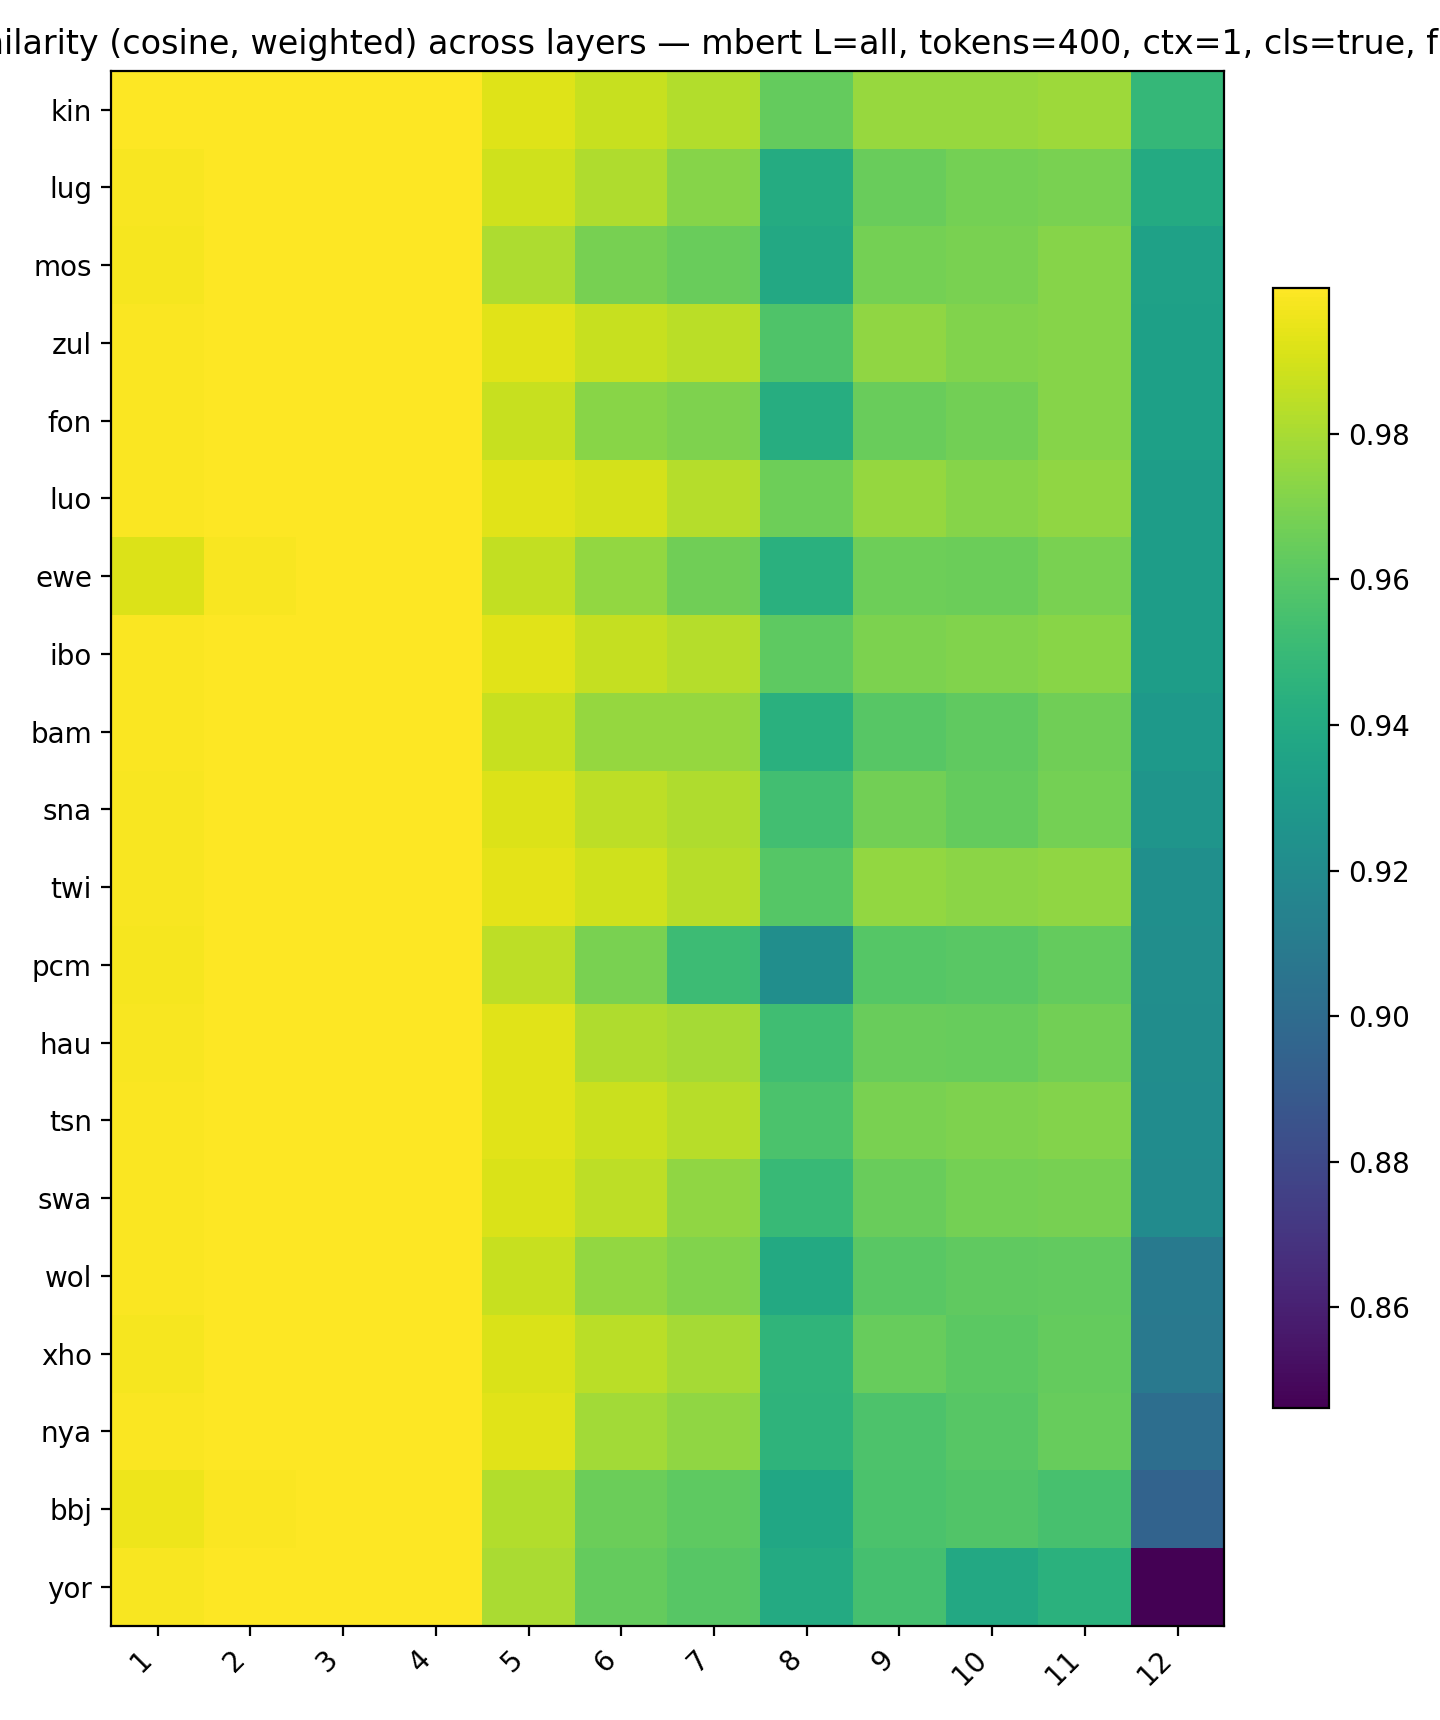

Data behind this chart, as committed beside it:
, 1, 2, 3, 4, 5, 6, 7, 8, 9, 10, 11, 12
kin, 0.9995, 0.9999, 1, 0.9999, 0.9925, 0.9873, 0.9821, 0.9635, 0.9763, 0.9764, 0.9775, 0.9484
lug, 0.9986, 0.9998, 1, 0.9998, 0.9889, 0.9817, 0.9723, 0.9405, 0.9646, 0.968, 0.9691, 0.9405
mos, 0.998, 0.9998, 0.9999, 0.9998, 0.9813, 0.9684, 0.9651, 0.9392, 0.9676, 0.9689, 0.9719, 0.934
zul, 0.9989, 0.9998, 1, 0.9999, 0.9929, 0.9871, 0.9841, 0.9576, 0.9744, 0.9707, 0.9719, 0.9336
fon, 0.9988, 0.9998, 1, 0.9998, 0.9871, 0.9725, 0.9701, 0.942, 0.9647, 0.9675, 0.9719, 0.9335
luo, 0.9994, 0.9999, 1, 0.9998, 0.9933, 0.9899, 0.9827, 0.9662, 0.9754, 0.9721, 0.9745, 0.9319
ewe, 0.9916, 0.9986, 0.9997, 0.9996, 0.9859, 0.9749, 0.9665, 0.944, 0.9659, 0.9654, 0.9688, 0.9315
ibo, 0.9992, 0.9999, 1, 0.9999, 0.9931, 0.9863, 0.9828, 0.962, 0.9698, 0.971, 0.9724, 0.9315
bam, 0.9991, 0.9999, 1, 0.9998, 0.987, 0.9758, 0.9754, 0.9437, 0.9598, 0.9622, 0.9668, 0.9294
sna, 0.9985, 0.9998, 0.9999, 0.9997, 0.9921, 0.9847, 0.9814, 0.9533, 0.967, 0.9639, 0.9678, 0.9263
twi, 0.9985, 0.9997, 0.9999, 0.9999, 0.9935, 0.9886, 0.9834, 0.9593, 0.9751, 0.9735, 0.9745, 0.9226
pcm, 0.9976, 0.9996, 0.9999, 0.9996, 0.9845, 0.9691, 0.9515, 0.922, 0.9597, 0.9607, 0.9634, 0.9224
hau, 0.9984, 0.9998, 0.9999, 0.9999, 0.9931, 0.9818, 0.9792, 0.9528, 0.965, 0.9644, 0.9674, 0.9217
tsn, 0.9991, 0.9998, 1, 0.9998, 0.993, 0.9875, 0.9835, 0.9563, 0.9691, 0.97, 0.9716, 0.9212
swa, 0.9992, 0.9999, 1, 0.9997, 0.9913, 0.9847, 0.9747, 0.9497, 0.9646, 0.9677, 0.9682, 0.9206
wol, 0.9989, 0.9998, 1, 0.9998, 0.987, 0.9753, 0.9707, 0.9397, 0.9603, 0.9621, 0.9631, 0.9095
xho, 0.9976, 0.9996, 0.9999, 0.9997, 0.9912, 0.9838, 0.979, 0.9469, 0.9644, 0.9613, 0.9635, 0.9084
nya, 0.9991, 0.9999, 1, 0.9998, 0.993, 0.9786, 0.9744, 0.946, 0.9572, 0.9597, 0.964, 0.9018
bbj, 0.9961, 0.9994, 0.9998, 0.9997, 0.9822, 0.9651, 0.9618, 0.938, 0.9566, 0.9583, 0.9555, 0.8949
yor, 0.9983, 0.9997, 0.9999, 0.9997, 0.9806, 0.9638, 0.96, 0.94, 0.9548, 0.939, 0.9444, 0.8462
